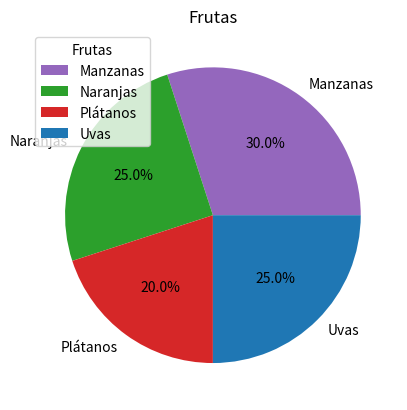

Recreate this plot in Python.
from matplotlib import pyplot as plt
valores= [30,25,20,25]
etiquetas=['Manzanas','Naranjas','Plátanos','Uvas']
colores=["tab:purple","tab:green", "tab:red","tab:blue",]
label=['Manzanas','Naranjas','Plátanos','Uvas']
plt.pie(valores,labels=label,autopct='%1.1f%%',colors=colores)
plt.legend(label,title="Frutas")
plt.title("Frutas")
plt.show()


